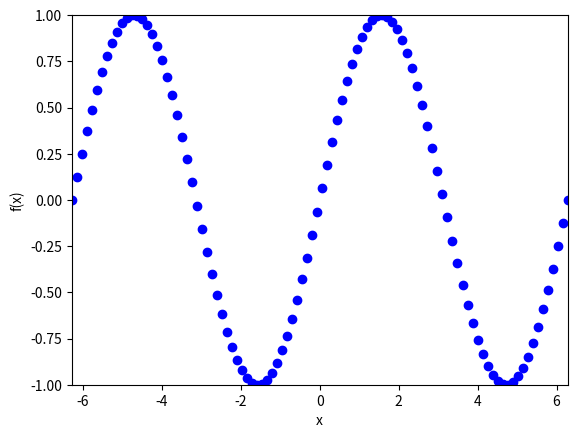

The script that saved this image:
#python code to plot sine plot

#import libraries
import matplotlib.pyplot as mpl
from matplotlib.animation import FuncAnimation
import numpy as np

#create the frame for animation
fig, ax = mpl.subplots()
xdata,ydata=[],[]
line, = ax.plot([],[],'bo')

#x axis label
mpl.xlabel('x')

#y axis label
mpl.ylabel('f(x)')

def init():
   ax.set_xlim(-2*np.pi,2*np.pi)
   ax.set_ylim(-1,1)
   return line,

#update the frame
def update(frame):
    xdata.append(frame)
    ydata.append(np.sin(frame))
    line.set_data(xdata, ydata)
    return line,
    
ani = FuncAnimation(fig, update, frames=np.linspace(-2*np.pi, 2*np.pi, 100),
                    init_func=init, blit=True)

ani.save('sine.gif', writer="pillow", fps=50)
#show the graph after executing python
mpl.show()
